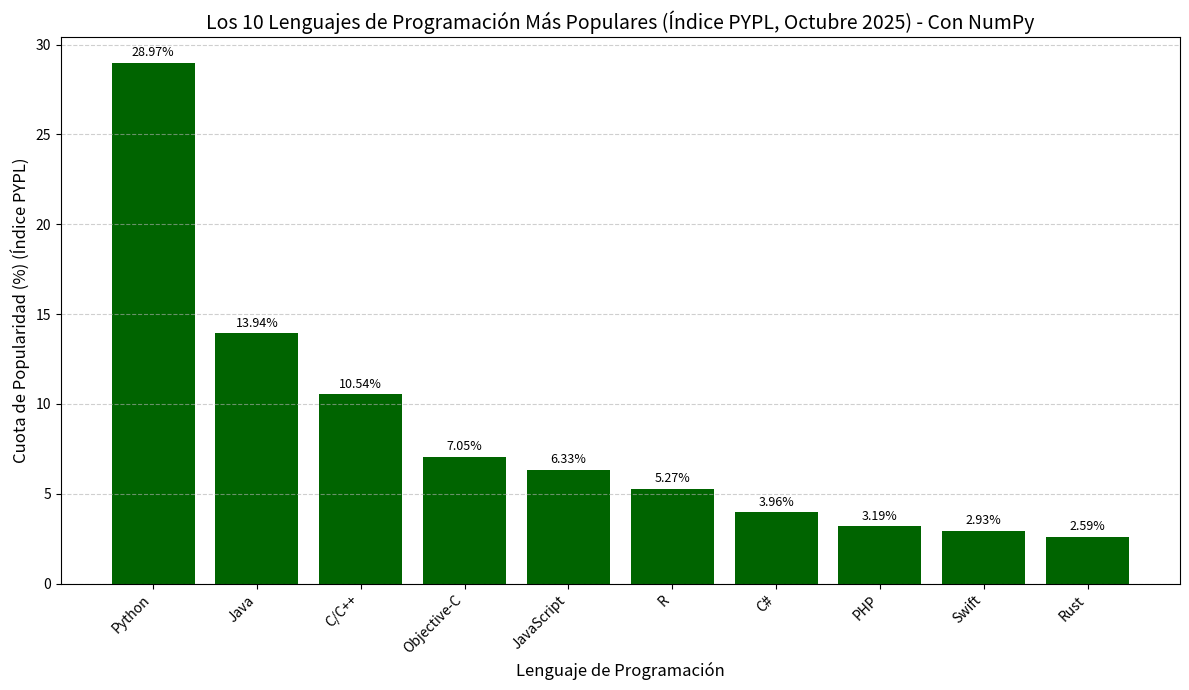

Source code (Python):
import numpy as np
import matplotlib.pyplot as plt


lenguajes = np.array([
    'Python', 'Java', 'C/C++', 'Objective-C', 'JavaScript', 
    'R', 'C#', 'PHP', 'Swift', 'Rust'
])
cuotas = np.array([
    28.97, 13.94, 10.54, 7.05, 6.33, 
    5.27, 3.96, 3.19, 2.93, 2.59
])


plt.figure(figsize=(12, 7))


bars = plt.bar(
    lenguajes,
    cuotas,
    color='darkgreen'
)


for bar in bars:
    yval = bar.get_height()

    plt.text(
        bar.get_x() + bar.get_width()/2, 
        yval + 0.2, 
        f'{yval:.2f}%', 
        ha='center', 
        va='bottom', 
        fontsize=9
    )



plt.xlabel("Lenguaje de Programación", fontsize=12)
plt.ylabel("Cuota de Popularidad (%) (Índice PYPL)", fontsize=12)
plt.title("Los 10 Lenguajes de Programación Más Populares (Índice PYPL, Octubre 2025) - Con NumPy", fontsize=14)


plt.xticks(rotation=45, ha='right')


plt.grid(axis='y', linestyle='--', alpha=0.6)


plt.tight_layout()


plt.show()